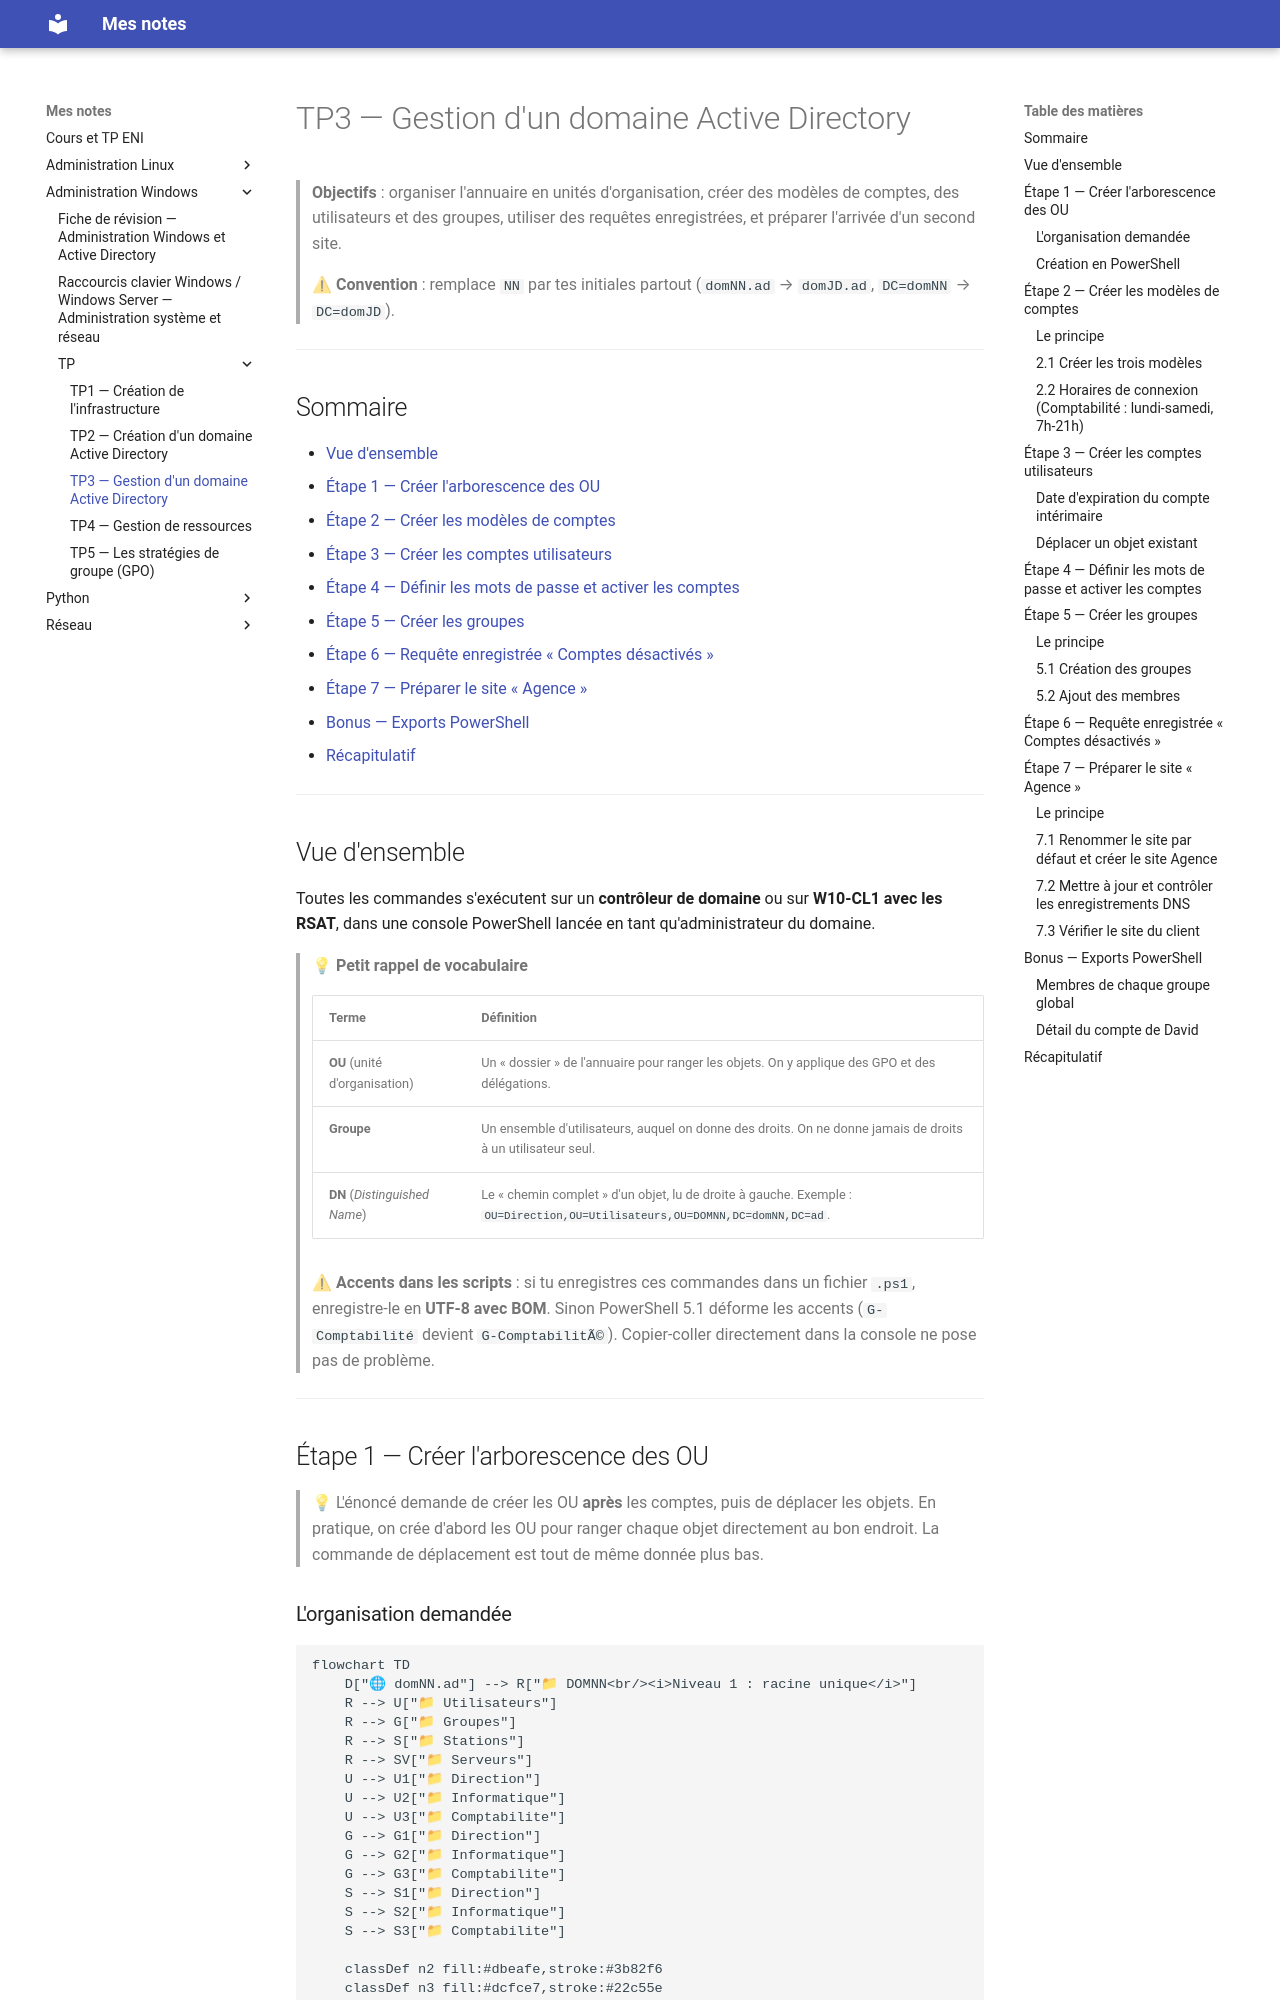

repository: El-Mantequillla/CoursEni · page: Administration-Windows/TP/tp03-gestion-domaine-ad/index.html · generator: mkdocs

# TP3 — Gestion d'un domaine Active Directory

> **Objectifs** : organiser l'annuaire en unités d'organisation, créer des modèles de comptes, des utilisateurs et des groupes, utiliser des requêtes enregistrées, et préparer l'arrivée d'un second site.

> ⚠ **Convention** : remplace `NN` par tes initiales partout (`domNN.ad` → `domJD.ad`, `DC=domNN` → `DC=domJD`).

---

## Sommaire

- [Vue d'ensemble](#vue-densemble)
- [Étape 1 — Créer l'arborescence des OU](#étape-1--créer-larborescence-des-ou)
- [Étape 2 — Créer les modèles de comptes](#étape-2--créer-les-modèles-de-comptes)
- [Étape 3 — Créer les comptes utilisateurs](#étape-3--créer-les-comptes-utilisateurs)
- [Étape 4 — Définir les mots de passe et activer les comptes](#étape-4--définir-les-mots-de-passe-et-activer-les-comptes)
- [Étape 5 — Créer les groupes](#étape-5--créer-les-groupes)
- [Étape 6 — Requête enregistrée « Comptes désactivés »](#étape-6--requête-enregistrée--comptes-désactivés-)
- [Étape 7 — Préparer le site « Agence »](#étape-7--préparer-le-site--agence-)
- [Bonus — Exports PowerShell](#bonus--exports-powershell)
- [Récapitulatif](#récapitulatif)

---

## Vue d'ensemble

Toutes les commandes s'exécutent sur un **contrôleur de domaine** ou sur **W10-CL1 avec les RSAT**, dans une console PowerShell lancée en tant qu'administrateur du domaine.

> 💡 **Petit rappel de vocabulaire**
>
> | Terme | Définition |
> |---|---|
> | **OU** (unité d'organisation) | Un « dossier » de l'annuaire pour ranger les objets. On y applique des GPO et des délégations. |
> | **Groupe** | Un ensemble d'utilisateurs, auquel on donne des droits. On ne donne jamais de droits à un utilisateur seul. |
> | **DN** (*Distinguished Name*) | Le « chemin complet » d'un objet, lu de droite à gauche. Exemple : `OU=Direction,OU=Utilisateurs,OU=DOMNN,DC=domNN,DC=ad`. |

> ⚠ **Accents dans les scripts** : si tu enregistres ces commandes dans un fichier `.ps1`, enregistre-le en **UTF-8 avec BOM**. Sinon PowerShell 5.1 déforme les accents (`G-Comptabilité` devient `G-ComptabilitÃ©`). Copier-coller directement dans la console ne pose pas de problème.

---

## Étape 1 — Créer l'arborescence des OU

> 💡 L'énoncé demande de créer les OU **après** les comptes, puis de déplacer les objets. En pratique, on crée d'abord les OU pour ranger chaque objet directement au bon endroit. La commande de déplacement est tout de même donnée plus bas.
